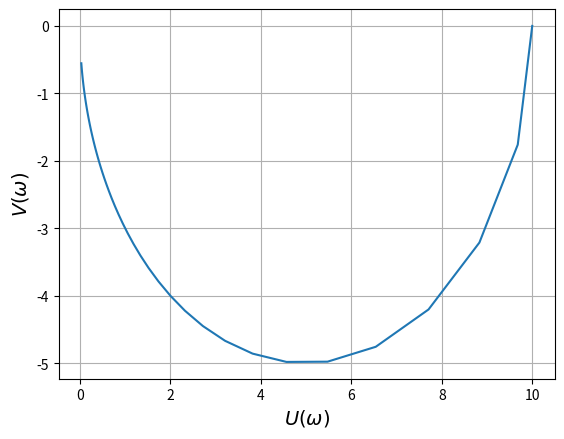

The script that saved this image: (Note: this script raises an exception after producing the figure.)
import matplotlib.pyplot as plt
import numpy as np

fig = plt.figure()
ax = fig.add_subplot(111)
ax.grid()

k = 10
T = 0.1


# Весовая функция
def weight_function():
    ax.set(xlim=[0, 1])

    x = np.linspace(0, 5, 100)
    y = 100 * np.exp(-10 * x)
    ax.plot(x, y)

    ax.set_xlabel(r'$t$', fontsize=14)
    ax.set_ylabel(r'$W(t)$', fontsize=14)

    fig.savefig('Graphics/Aperiodic link of the first order/Весовая функция')


# Переходная функция
def transition_function():
    ax.set(xlim=[0, 2])

    x = np.linspace(0, 5, 100)
    y = k * (1 - np.exp(-x / T))
    ax.plot(x, y)

    ax.set_xlabel(r'$t$', fontsize=14)
    ax.set_ylabel(r'$h(t)$', fontsize=14)

    fig.savefig('Graphics/Aperiodic link of the first order/Переходная функция')


# ФЧХ
def phase_frequency_characteristic():
    # ax.set(xlim=[0, 150])
    w = np.linspace(0, 100)

    ax.plot(x, y)

    ax.set_xlabel(r'$\omega$', fontsize=14)
    ax.set_ylabel(r'$\phi(\omega)$', fontsize=14)

    fig.savefig('Graphics/Aperiodic link of the first order/ФЧХ')


# АФЧХ
def amplitude_phase_frequency_response():
    w = np.linspace(-180, 0, 100)

    ax.plot(k/(T**2 * w**2 + 1), k*T*w/(T**2 * w**2 + 1))

    ax.set_xlabel(r'$U(\omega)$', fontsize=14)
    ax.set_ylabel(r'$V(\omega)$', fontsize=14)

    fig.savefig('Graphics/Aperiodic link of the first order/АФЧХ')


# ЛАЧХ
def logarithmic_amplitude_frequency_response():

    ax.set(xlim=[-10, 10])
    ax.hlines(20, -10, 10, color='c')
    ax.set_xlabel(r'$\omega$', fontsize=14)
    ax.set_ylabel(r'$L(\omega)$', fontsize=14)

    fig.savefig('Graphics/Aperiodic link of the first order/ЛАЧХ')


# weight_function()
# transition_function()
# phase_frequency_characteristic()
amplitude_phase_frequency_response()
# logarithmic_amplitude_frequency_response()
plt.show()
